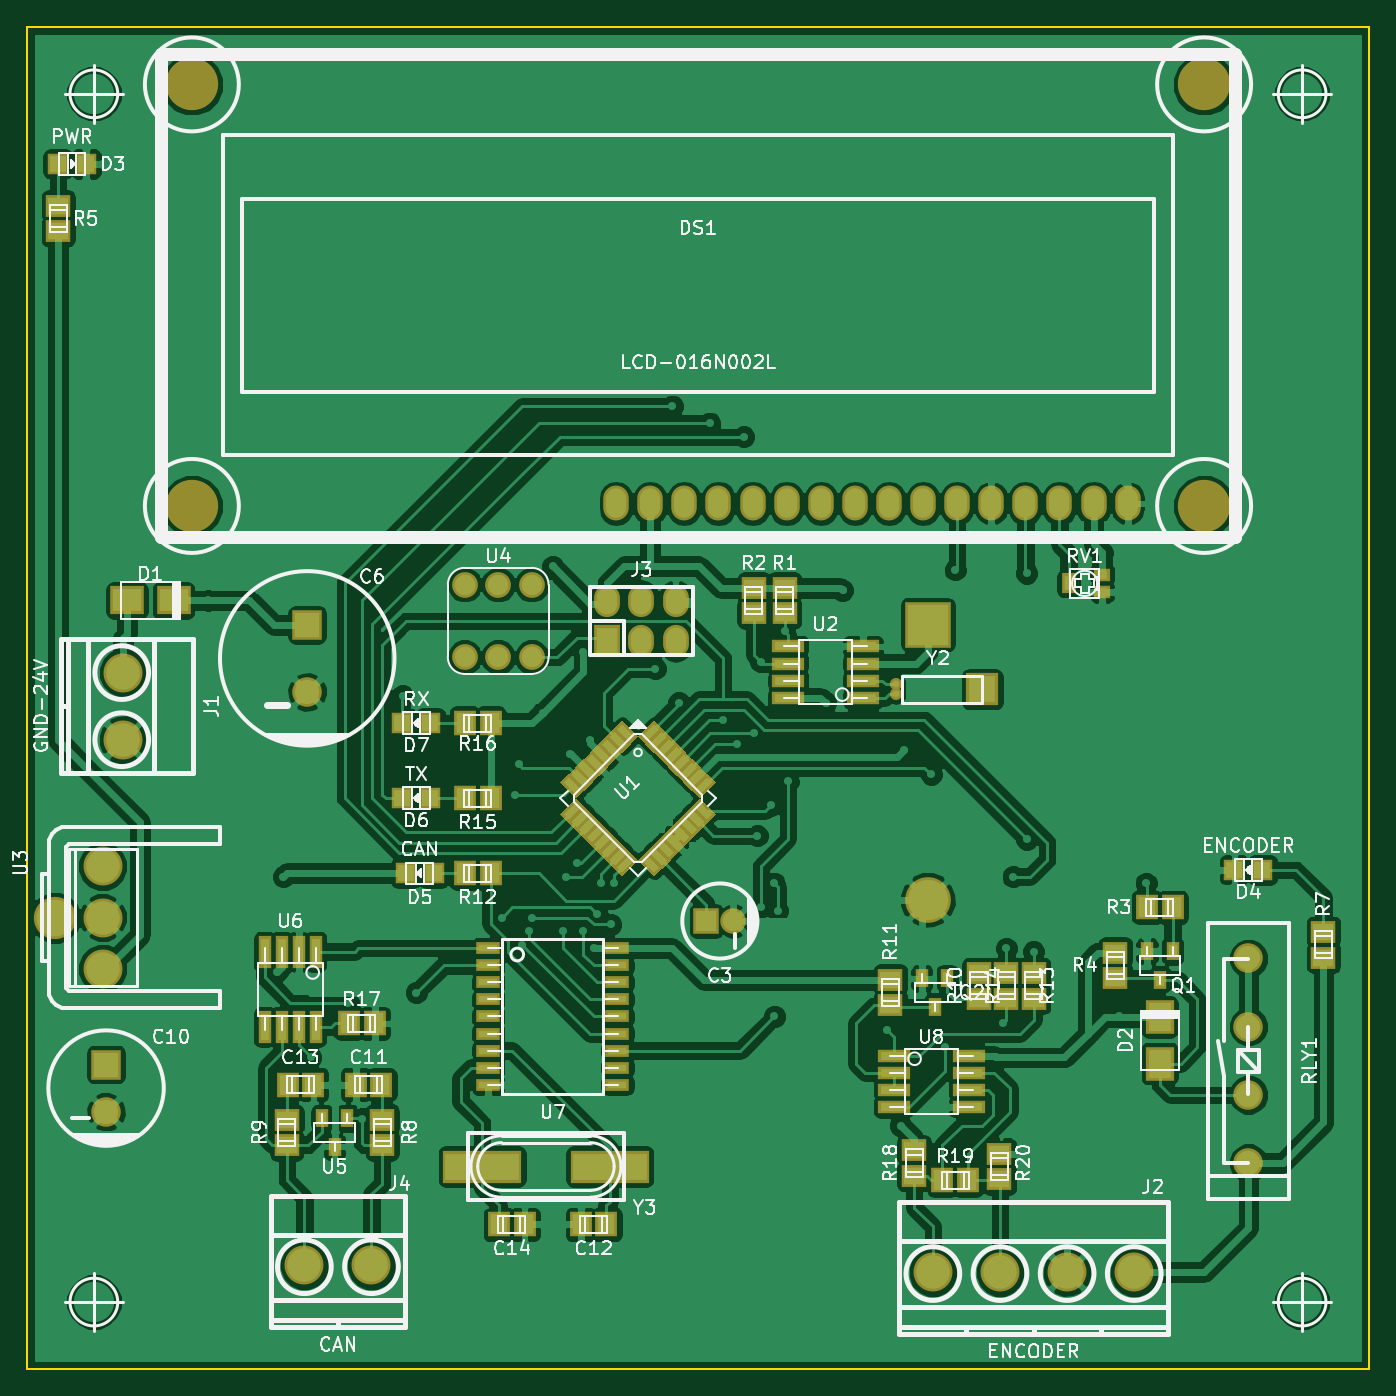
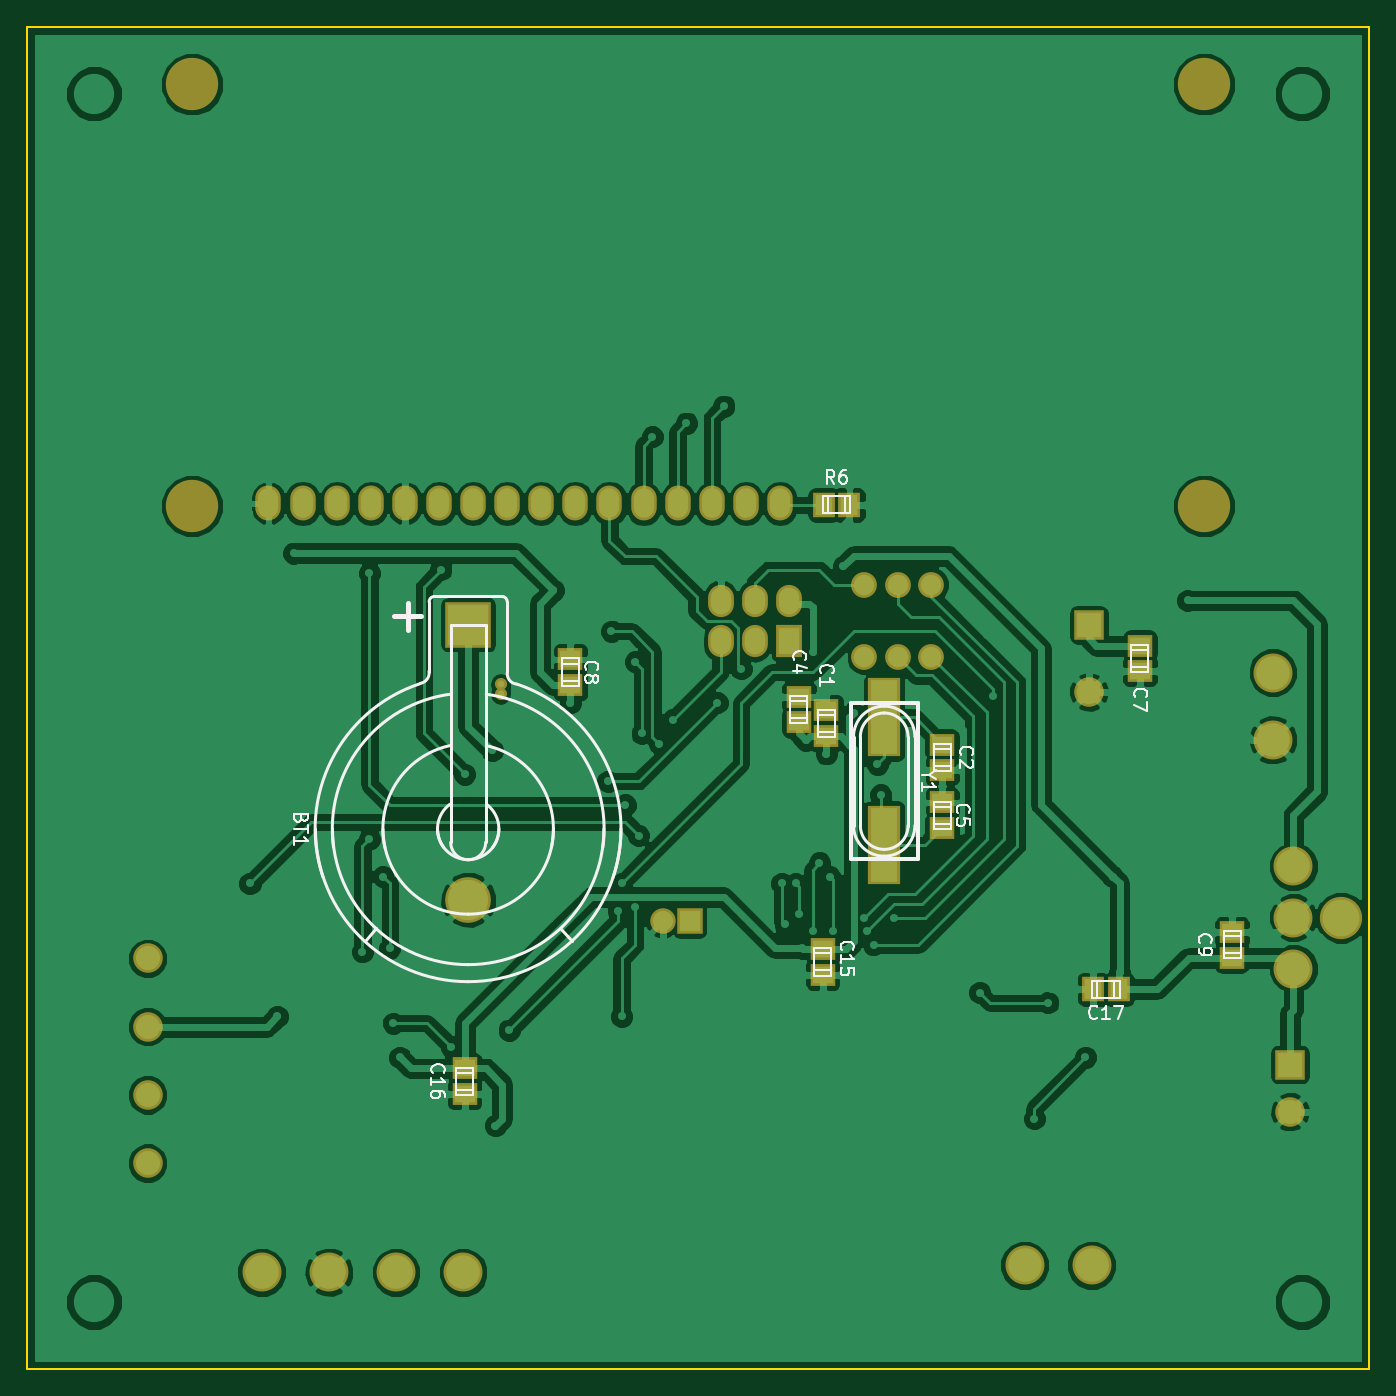
Circuit board: 7 layer files. Board 100.0 x 100.0 mm.
- bottom_copper: encoder-B.Cu.gbr (132884 bytes)
- bottom_mask: encoder-B.Mask.gbr (2815 bytes)
- bottom_silk: encoder-B.SilkS.gbr (16130 bytes)
- outline: encoder-Edge.Cuts.gbr (489 bytes)
- top_copper: encoder-F.Cu.gbr (199041 bytes)
- top_mask: encoder-F.Mask.gbr (10386 bytes)
- top_silk: encoder-F.SilkS.gbr (72187 bytes)

=== bottom_copper: encoder-B.Cu.gbr (132884 bytes, source omitted) ===
=== bottom_mask: encoder-B.Mask.gbr ===
G04 #@! TF.FileFunction,Soldermask,Bot*
%FSLAX46Y46*%
G04 Gerber Fmt 4.6, Leading zero omitted, Abs format (unit mm)*
G04 Created by KiCad (PCBNEW 4.0.6) date 07/03/17 12:13:43*
%MOMM*%
%LPD*%
G01*
G04 APERTURE LIST*
%ADD10C,0.100000*%
%ADD11C,3.399740*%
%ADD12R,3.397200X3.397200*%
%ADD13R,1.898600X1.700480*%
%ADD14R,2.200000X2.200000*%
%ADD15C,2.200000*%
%ADD16R,1.700480X1.898600*%
%ADD17C,3.900000*%
%ADD18O,1.900000X2.600000*%
%ADD19C,2.900000*%
%ADD20R,1.924000X2.398980*%
%ADD21O,1.924000X2.398980*%
%ADD22C,2.899360*%
%ADD23C,3.148280*%
%ADD24C,1.924000*%
%ADD25R,2.398980X5.899100*%
%ADD26O,0.900000X0.900000*%
%ADD27R,1.900000X1.900000*%
%ADD28C,1.900000*%
G04 APERTURE END LIST*
D10*
D11*
X87122000Y-85039200D03*
D12*
X87122000Y-64541400D03*
D13*
X60452000Y-72834500D03*
X60452000Y-70929500D03*
X51816000Y-73469500D03*
X51816000Y-75374500D03*
X62484000Y-71818500D03*
X62484000Y-69913500D03*
X51816000Y-79692500D03*
X51816000Y-77787500D03*
D14*
X40894000Y-64556000D03*
D15*
X40894000Y-69556000D03*
D13*
X37084000Y-66103500D03*
X37084000Y-68008500D03*
X79502000Y-69024500D03*
X79502000Y-67119500D03*
X30226000Y-89344500D03*
X30226000Y-87439500D03*
D14*
X25908000Y-97310000D03*
D15*
X25908000Y-100810000D03*
D13*
X60706000Y-88709500D03*
X60706000Y-90614500D03*
X87376000Y-97599500D03*
X87376000Y-99504500D03*
D16*
X38671500Y-91694000D03*
X40576500Y-91694000D03*
D17*
X107700000Y-55700000D03*
X32300000Y-55700000D03*
X32300000Y-24300000D03*
X107700000Y-24300000D03*
D18*
X102000000Y-55500000D03*
X99460000Y-55500000D03*
X96920000Y-55500000D03*
X94380000Y-55500000D03*
X91840000Y-55500000D03*
X89300000Y-55500000D03*
X86760000Y-55500000D03*
X84220000Y-55500000D03*
X81680000Y-55500000D03*
X79140000Y-55500000D03*
X76600000Y-55500000D03*
X74060000Y-55500000D03*
X71520000Y-55500000D03*
X68980000Y-55500000D03*
X66440000Y-55500000D03*
X63900000Y-55500000D03*
D19*
X102496000Y-112776000D03*
X97496000Y-112776000D03*
X87496000Y-112776000D03*
X92496000Y-112776000D03*
D20*
X63246000Y-65780920D03*
D21*
X63246000Y-62743080D03*
X65786000Y-65780920D03*
X65786000Y-62743080D03*
X68326000Y-65780920D03*
X68326000Y-62743080D03*
D19*
X40680000Y-112268000D03*
X45680000Y-112268000D03*
D16*
X60642500Y-55626000D03*
X58737500Y-55626000D03*
D15*
X110998000Y-99568000D03*
X110998000Y-94488000D03*
X110998000Y-89408000D03*
X110998000Y-104648000D03*
D22*
X25654000Y-82550000D03*
X25654000Y-86360000D03*
X25654000Y-90170000D03*
D23*
X22105620Y-86360000D03*
D24*
X57618000Y-66962000D03*
X55118000Y-66962000D03*
X52618000Y-66962000D03*
X57618000Y-61562000D03*
X55118000Y-61562000D03*
X52618000Y-61562000D03*
D25*
X56134000Y-71450200D03*
X56134000Y-80949800D03*
D26*
X84714000Y-69692000D03*
X84714000Y-68992000D03*
D27*
X70628000Y-86614000D03*
D28*
X72628000Y-86614000D03*
D19*
X27178000Y-68112000D03*
X27178000Y-73112000D03*
M02*

=== bottom_silk: encoder-B.SilkS.gbr (16130 bytes, source omitted) ===
=== outline: encoder-Edge.Cuts.gbr ===
G04 #@! TF.FileFunction,Profile,NP*
%FSLAX46Y46*%
G04 Gerber Fmt 4.6, Leading zero omitted, Abs format (unit mm)*
G04 Created by KiCad (PCBNEW 4.0.6) date 07/03/17 12:13:43*
%MOMM*%
%LPD*%
G01*
G04 APERTURE LIST*
%ADD10C,0.100000*%
%ADD11C,0.150000*%
G04 APERTURE END LIST*
D10*
D11*
X120000000Y-20000000D02*
X120000000Y-120000000D01*
X20000000Y-120000000D02*
X120000000Y-120000000D01*
X20000000Y-20000000D02*
X20000000Y-120000000D01*
X20000000Y-20000000D02*
X120000000Y-20000000D01*
M02*

=== top_copper: encoder-F.Cu.gbr (199041 bytes, source omitted) ===
=== top_mask: encoder-F.Mask.gbr (10386 bytes, source omitted) ===
=== top_silk: encoder-F.SilkS.gbr (72187 bytes, source omitted) ===
